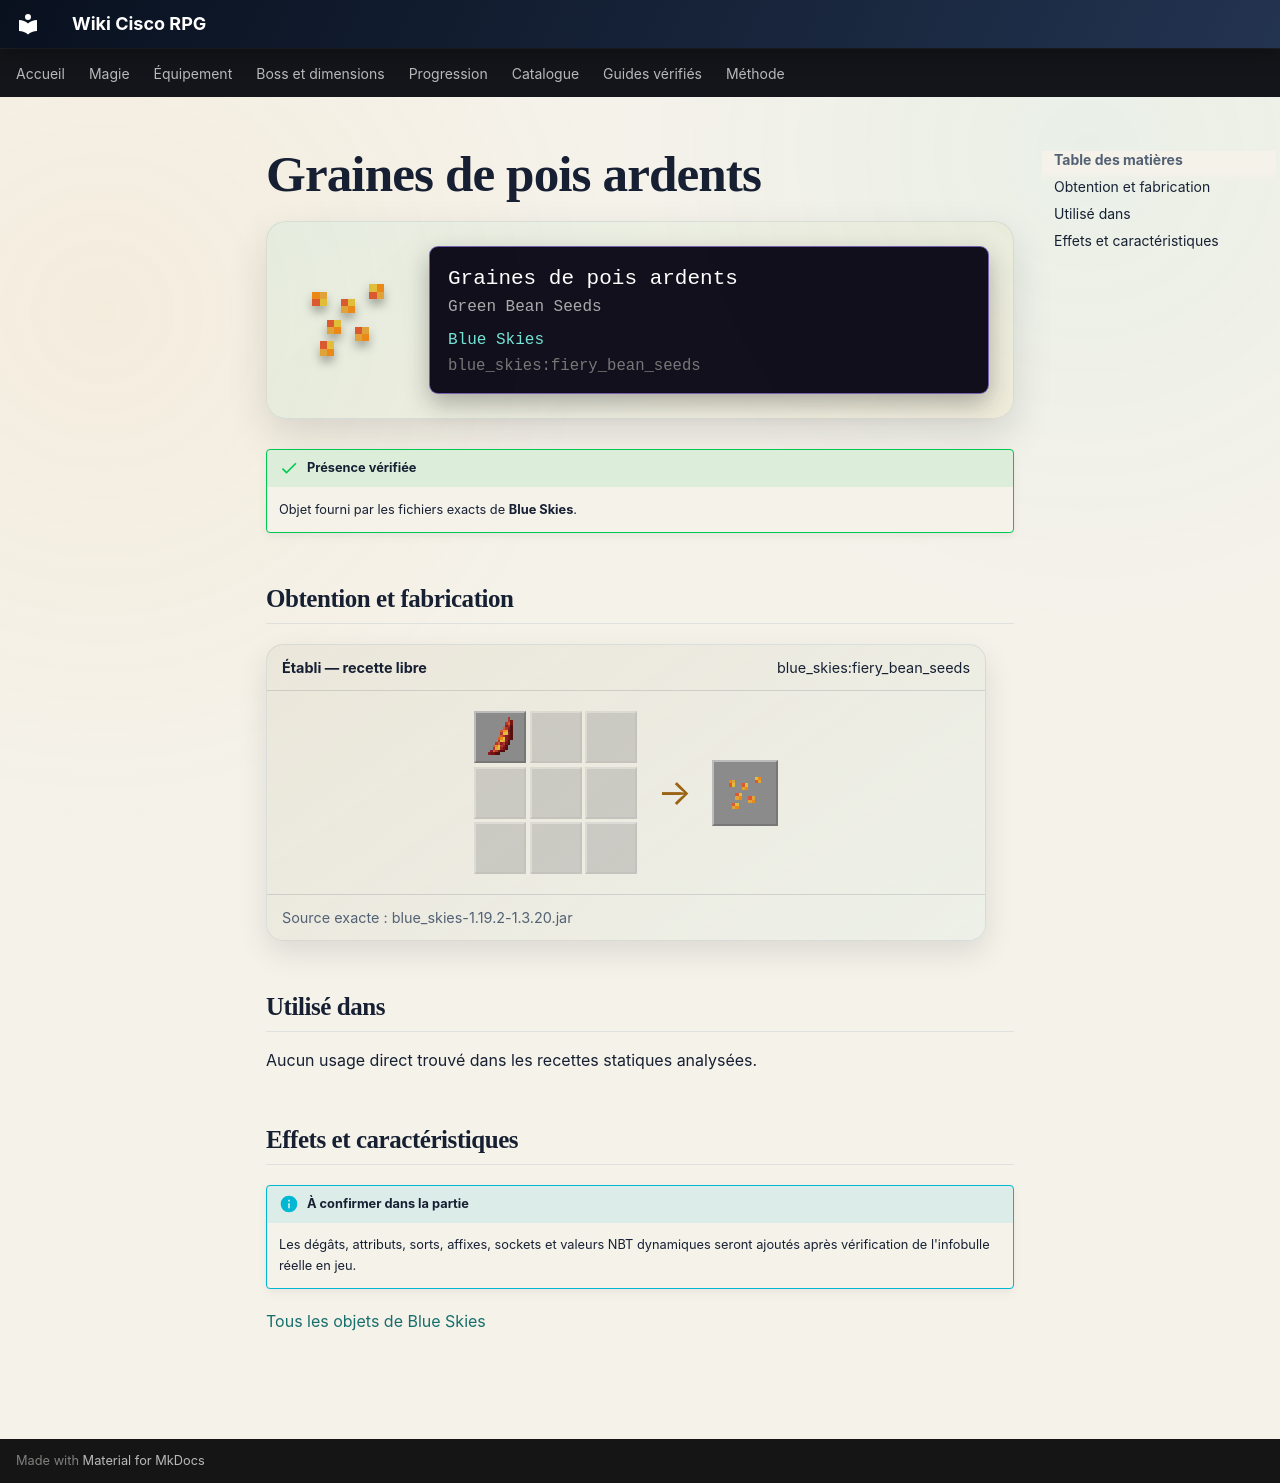

repository: Kloups-Dev/wiki-cisco-rpg · page: catalogue/objets/blue_skies/fiery_bean_seeds/index.html · generator: mkdocs

# Graines de pois ardents

<div class="mc-item-showcase">
<img class="mc-item-icon" src="../../../../assets/generated/items/blue_skies/fiery_bean_seeds.png" alt="Graines de pois ardents">
<div class="mc-tooltip-card">
<div class="mc-tooltip-card__name">Graines de pois ardents</div>
<div class="mc-tooltip-card__alias">Green Bean Seeds</div>
<div class="mc-tooltip-card__mod">Blue Skies</div>
<div class="mc-tooltip-card__id">blue_skies:fiery_bean_seeds</div>
</div>
</div>

!!! success "Présence vérifiée"
    Objet fourni par les fichiers exacts de **Blue Skies**.

## Obtention et fabrication

<div class="jei-recipe"><div class="jei-recipe__head"><strong>Établi — recette libre</strong><span>blue_skies:fiery_bean_seeds</span></div><div class="jei-recipe__body"><div class="jei-grid"><a class="jei-slot" href="../../../../catalogue/objets/blue_skies/fiery_beans/" title="Pois ardents (blue_skies:fiery_beans)"><img src="../../../../assets/generated/items/blue_skies/fiery_beans.png" alt="" loading="lazy"></a><span class="jei-slot jei-slot--empty"></span><span class="jei-slot jei-slot--empty"></span><span class="jei-slot jei-slot--empty"></span><span class="jei-slot jei-slot--empty"></span><span class="jei-slot jei-slot--empty"></span><span class="jei-slot jei-slot--empty"></span><span class="jei-slot jei-slot--empty"></span><span class="jei-slot jei-slot--empty"></span></div><span class="jei-arrow">→</span><span class="jei-slot jei-slot--result"><img src="../../../../assets/generated/items/blue_skies/fiery_bean_seeds.png" alt=""></span></div><div class="jei-recipe__source">Source exacte : blue_skies-1.19.2-1.3.20.jar</div></div>

## Utilisé dans

Aucun usage direct trouvé dans les recettes statiques analysées.

## Effets et caractéristiques

!!! info "À confirmer dans la partie"
    Les dégâts, attributs, sorts, affixes, sockets et valeurs NBT dynamiques seront ajoutés après vérification de l'infobulle réelle en jeu.

[Tous les objets de Blue Skies](../../../contenu/blue-skies.md)
